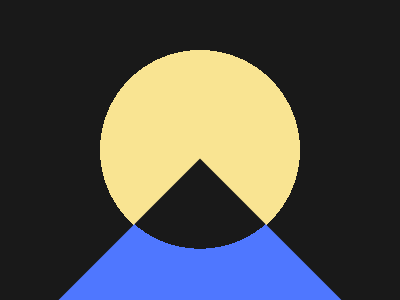

Reproduce this picture with HTML and CSS.

<div class="a"></div>
<div class="b"></div>
<style>
  body{
	display:flex;
    align-items: center;
    justify-content: center;
    background: radial-gradient(circle, #F9E492 100px, #191919 0);
  }
  .b{
    position:relative; 
    top:150px;
   	width: 200px;
    height:200px;
    background: radial-gradient(circle at -7px -7px, #191919 100px, #4F77FF 0);
    transform: rotate(45deg);
}
</style>